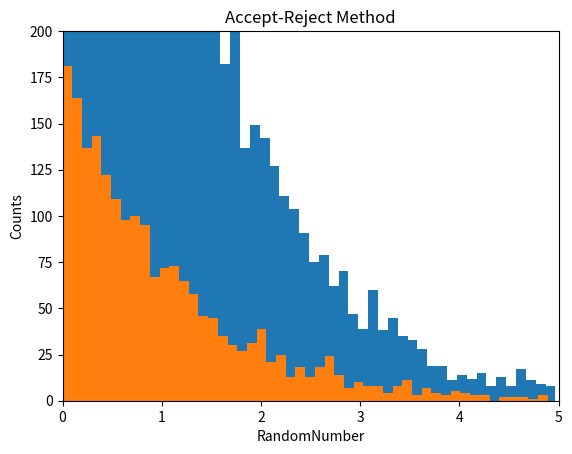

Here is the Python script that generated this plot:
# This program is used to produce random numbers distributed according to a falling distribution 
# of the form exp(−x) in the range[0,5] using Inverse Transform method
import random
import math
import numpy as np

Naccept1 = 0
Ntotal1 = 0
ExpNumberList1 = []
lamda = 1.0

for iran in range(10000):
    u = random.random()
    x = -np.log(1.0-u)/lamda
    if x > 5:
        Ntotal1 = Ntotal1+1
    else:
        ExpNumberList1.append(x)
        Naccept1 = Naccept1+1
        Ntotal1 = Ntotal1+1

import matplotlib.pyplot as plt

def draw_hist(myList, Title, Xlabel, Ylabel, Xmin, Xmax, Ymin, Ymax):
    plt.hist(myList, 50)
    plt.xlabel(Xlabel)
    plt.xlim(Xmin, Xmax)
    plt.ylabel(Ylabel)
    plt.ylim(Ymin, Ymax)
    plt.title(Title)
    plt.show()

draw_hist(ExpNumberList1, 'Inverse Transform Method', 'RandomNumber', 'Counts', 0.0, 5.0, 0.0, 1100.0)

# This program is used to produce random numbers distributed according to a falling distribution 
# of the form exp(−x) in the range[0,5] using Accept-Reject method

lamda = 1.0
Naccept2 = 0
Ntotal2 = 0
ExpNumberList2 = []

for iran in range(10000):
    x = random.random()
    x = 5*x
    y = random.random()
    if y > lamda* math.exp(-lamda*x):
        Ntotal2 = Ntotal2+1
    elif y < lamda* math.exp(-lamda*x):
        ExpNumberList2.append(x)
        Naccept2 = Naccept2+1
        Ntotal2 = Ntotal2+1
    
draw_hist(ExpNumberList2, 'Accept-Reject Method', 'RandomNumber', 'Counts', 0.0, 5.0, 0.0, 200.0)

# So we can compare the efficiency of the two different method now
print("The efficiency of inverse-transform method: ", Naccept1/Ntotal1)
print("The efficiency of accept-reject method: ", Naccept2/Ntotal2)

# We can see that the efficiency of inverse-transform method is much larger than that of accept-reject method. Note that 
# the efficiency of inverse-transform method is supposed to be 100%, but since we choose the region[0,5], some numbers are 
# abandoned, so the efficiency is not 100%.
